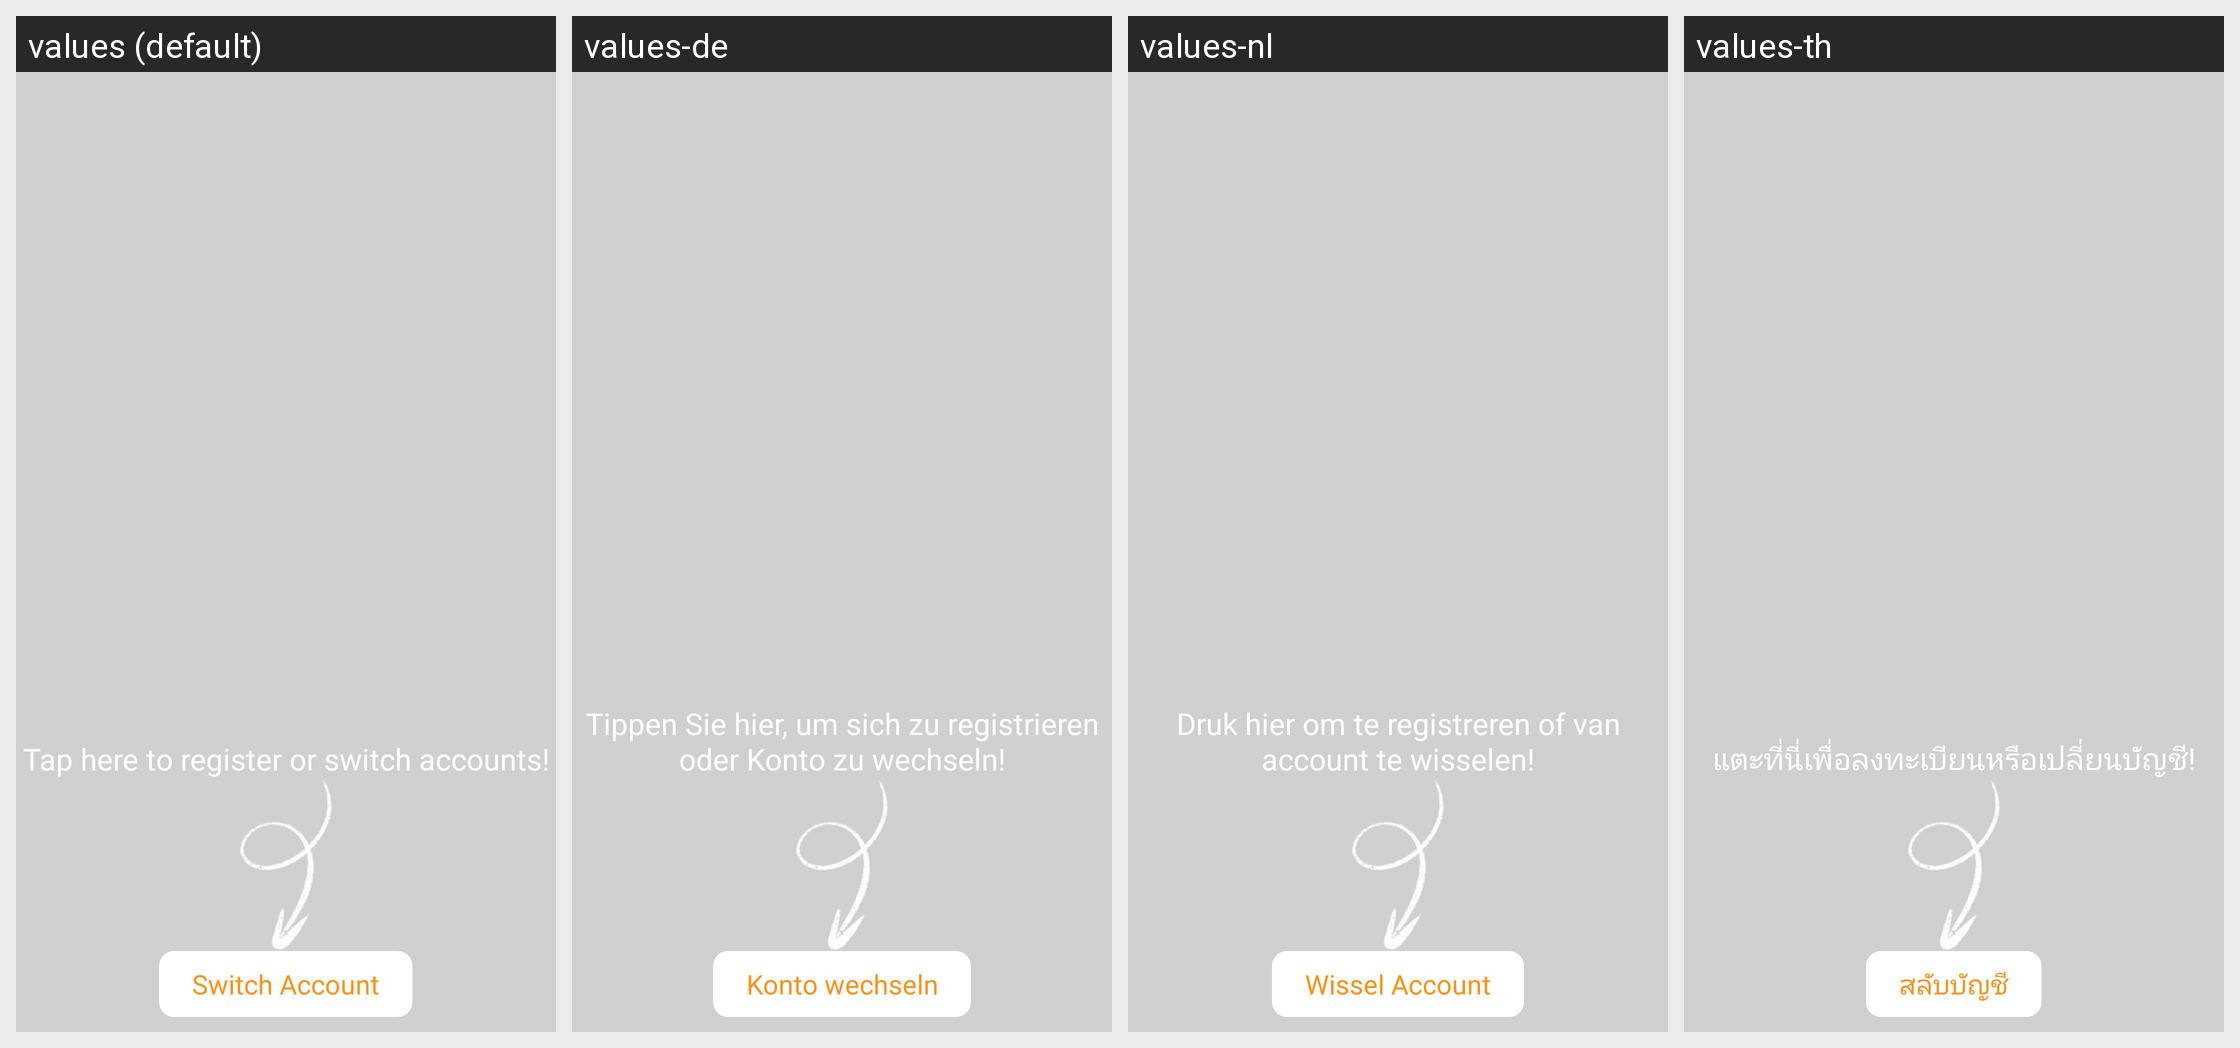

Here is an Android app screen in its default locale and in the app's own translations. Write out the translated-string differences for the strings that appear on this screen.
Android screen res/layout/uc_common_guide_dialog.xml rendered under 4 locales, left to right: values (default), values-de, values-nl, values-th. Device: Nexus 5 (rendered at 1080×1920; each locale shown at half size, 540×960, under a caption strip naming it); theme Theme.MaterialComponents.DayNight.NoActionBar.
Other locales in the repository, not shown: values-af, values-am, values-ar, values-as, values-az, values-be, values-bg, values-bn, values-bs, values-ca, values-cs, values-da, values-el, values-en, values-en-rGB, values-es, values-es-rUS, values-et, values-eu, values-fa, values-fi, values-fr, values-fr-rCA, values-gl, values-gu, values-hi, values-hr, values-hu, values-in, values-it, values-iw, values-ja, values-ka, values-kk, values-km, values-kn, values-ko, values-lo, values-lt, values-lv, values-mk, values-ml, values-mn, values-mr, values-ms, values-my, values-nb, values-ne, values-or, values-pa, values-pl, values-pt, values-pt-rBR, values-pt-rPT, values-ro, values-ru, values-si, values-sk, values-sl, values-sr, values-sv, values-sw, values-ta, values-te, values-tl, values-tr, values-uk, values-ur, values-uz, values-vi, values-zh-rCN, values-zh-rHK, values-zh-rTW.
Strings drawn on this screen, with the default value and each locale's value (text and hints the layout hard-codes, and strings that could not be matched under every locale, appear in the picture but are not listed):

sdk_switch_account_button_tip
  values: Tap here to register or switch accounts!
  values-de: Tippen Sie hier, um sich zu registrieren oder Konto zu wechseln!
  values-nl: Druk hier om te registreren of van account te wisselen!
  values-th: แตะที่นี่เพื่อลงทะเบียนหรือเปลี่ยนบัญชี!

sdk_switch_account_button
  values: Switch Account
  values-de: Konto wechseln
  values-nl: Wissel Account
  values-th: สลับบัญชี
